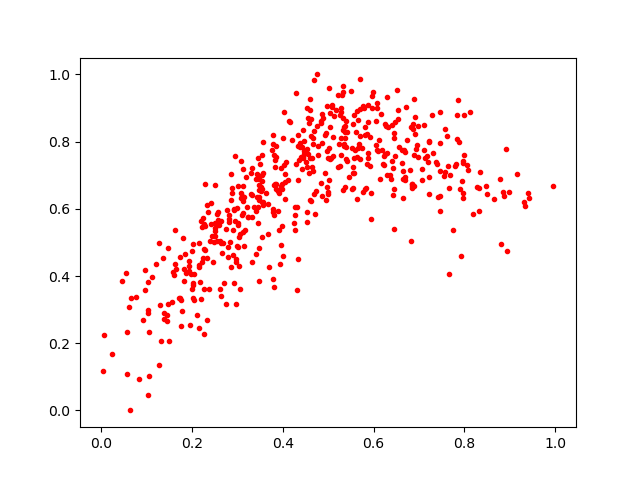

Data behind this chart, as committed beside it:
0.64459693, 0.8254016
0.4968, 0.9067
0.7216, 0.6437
0.4336, 0.7854
0.5001, 0.651
0.2512, 0.5442
0.4321, 0.3581
0.1923, 0.4434
0.8186, 0.5848
0.1745, 0.2499
0.7661, 0.663
0.5763, 0.9068
0.3325, 0.5766
0.3374, 0.6047
0.411, 0.687
0.5627, 0.8906
0.7114, 0.8504
0.4977, 0.7724
0.5225, 0.9392
0.3062, 0.5254
0.376, 0.7759
0.595, 0.6482
0.9327, 0.6213
0.9151, 0.7046
0.2952, 0.7573
0.2736, 0.3163
0.8335, 0.5929
0.5235, 0.7922
0.5857, 0.7343
0.3972, 0.6742
0.3016, 0.5572
0.05502, 0.4088
0.5703, 0.7483
0.6945, 0.7769
0.2162, 0.4335
0.249, 0.5003
0.6899, 0.7616
0.02267, 0.1683
0.6479, 0.8592
0.179, 0.5135
0.5324, 0.9488
0.3472, 0.3838
0.4859, 0.6389
0.6081, 0.9006
0.5077, 0.9031
0.1843, 0.4655
0.2813, 0.5805
0.3917, 0.6558
0.459, 0.6273
0.2851, 0.7041
0.5852, 0.8213
0.3838, 0.7543
0.6462, 0.7585
0.5003, 0.6435
0.518, 0.8939
0.4768, 0.7612
0.7662, 0.4061
0.2395, 0.5047
0.3451, 0.6942
0.7548, 0.698
0.2457, 0.4427
... 478 more rows
